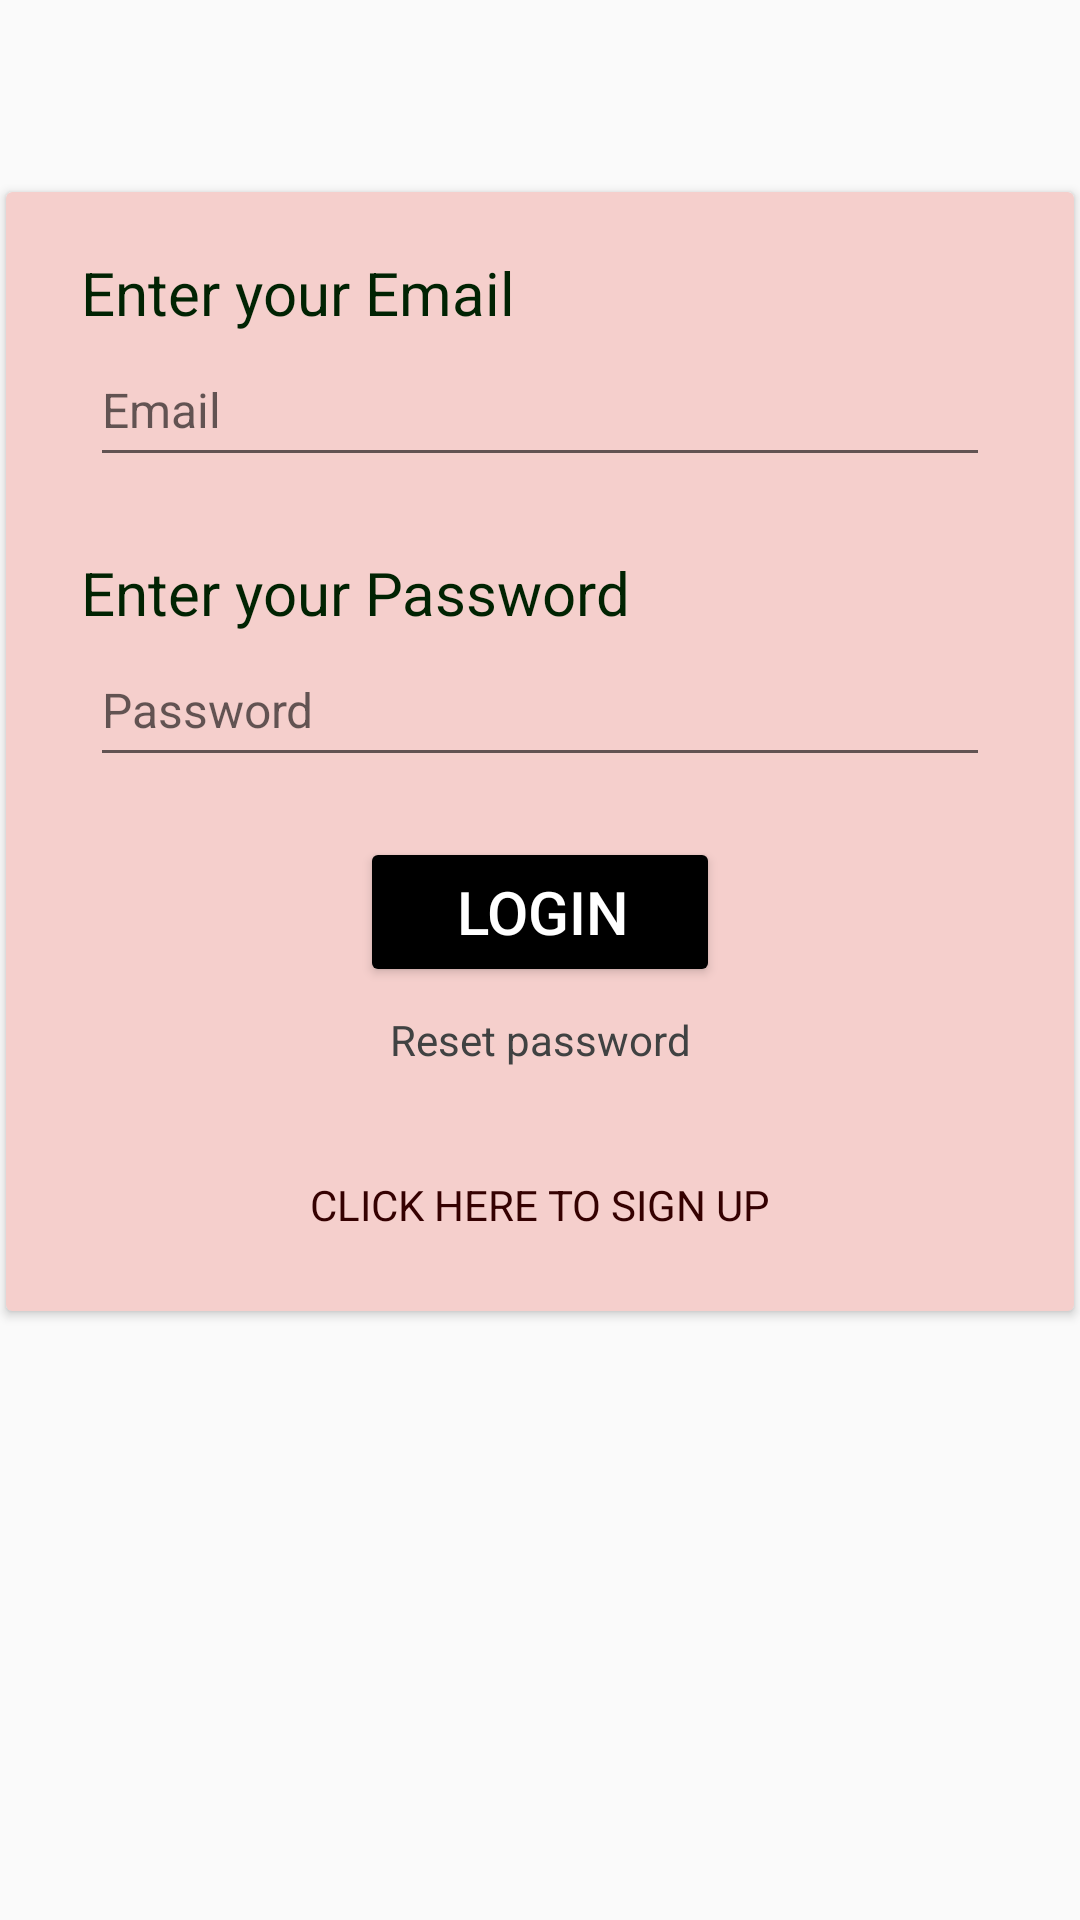

Android layout source for this screen:
<!-- AndroidManifest.xml: application theme Theme.Wallit -->
<!-- res/layout/activity_main.xml -->
<?xml version="1.0" encoding="utf-8"?>
<androidx.constraintlayout.widget.ConstraintLayout  xmlns:android="http://schemas.android.com/apk/res/android"
    xmlns:app="http://schemas.android.com/apk/res-auto"
    xmlns:tools="http://schemas.android.com/tools"
    android:layout_width="match_parent"
    android:layout_height="match_parent"
    android:background="@drawable/img_3"
    android:orientation="vertical"
    tools:context=".MainActivity">

    <androidx.cardview.widget.CardView
        android:layout_width="356dp"
        android:layout_height="373dp"
        app:cardBackgroundColor="#F5CFCC"
        app:layout_constraintBottom_toBottomOf="parent"
        app:layout_constraintEnd_toEndOf="parent"
        app:layout_constraintHorizontal_bias="0.492"
        app:layout_constraintStart_toStartOf="parent"
        app:layout_constraintTop_toTopOf="parent"
        app:layout_constraintVertical_bias="0.24000001">


        <LinearLayout
            android:layout_width="match_parent"
            android:layout_height="355dp"
            android:layout_marginTop="20dp"
            android:gravity="center|left"
            android:orientation="vertical">

            <TextView
                android:id="@+id/textView9"
                android:layout_width="wrap_content"
                android:layout_height="wrap_content"
                android:layout_gravity="left"
                android:layout_marginLeft="25dp"
                android:paddingLeft="0dp"
                android:paddingTop="0dp"
                android:password="false"
                android:text="@string/enter_your_email"
                android:textColor="#012303"
                android:textSize="20sp"
                tools:ignore="TextContrastCheck" />

            <EditText
                android:id="@+id/Email"
                android:layout_width="300dp"
                android:layout_height="wrap_content"
                android:layout_gravity="center"
                android:autofillHints=""
                android:ems="10"
                android:gravity="center|left"
                android:hint="@string/email"
                android:inputType="textEmailAddress"
                android:minHeight="48dp"
                android:textColor="#8A8A8A"
                android:textColorHighlight="@color/rectangle_39_color"
                android:textColorLink="@color/rectangle_39_color"
                android:textSize="16sp"
                tools:ignore="DuplicateClickableBoundsCheck" />

            <TextView
                android:id="@+id/textView10"
                android:layout_width="wrap_content"
                android:layout_height="wrap_content"
                android:layout_gravity="right|left"
                android:layout_marginLeft="25dp"
                android:layout_marginTop="25dp"
                android:paddingLeft="0dp"
                android:paddingTop="00dp"
                android:text="Enter your Password"
                android:textColor="#012302"
                android:textSize="20sp"
                tools:ignore="TextContrastCheck" />

            <EditText
                android:id="@+id/Password"
                android:layout_width="300dp"
                android:layout_height="wrap_content"
                android:layout_gravity="center"
                android:ems="10"
                android:gravity="center|left"
                android:hint="@string/password"
                android:inputType="textPassword"
                android:minHeight="48dp"
                android:password="true"
                android:textColor="#807E7E"
                android:textColorHighlight="@color/rectangle_39_color"
                android:textColorLink="@color/rectangle_39_color"
                android:textSize="16sp" />

            <Button
                android:id="@+id/loginbtn"
                android:layout_width="120dp"
                android:layout_height="50dp"
                android:layout_gravity="center"
                android:layout_marginTop="20dp"
                android:backgroundTint="@color/black"
                android:elevation="20dp"
                android:fontFamily="sans-serif-medium"
                android:paddingLeft="10dp"
                android:paddingTop="10dp"
                android:paddingEnd="10dp"
                android:paddingRight="10dp"
                android:text="LOGIN"
                android:textAlignment="center"
                android:textColor="#FFFFFF"
                android:textSize="20sp" />

            <TextView
                android:id="@+id/reset"
                android:layout_width="match_parent"
                android:layout_height="35dp"
                android:gravity="center"
                android:text="Reset password"
                android:textColor="#404242"
                android:textSize="14sp" />

            <TextView
                android:id="@+id/Textsign"
                android:layout_width="match_parent"
                android:layout_height="25dp"
                android:layout_weight="1"
                android:gravity="center"
                android:shadowColor="#5C8C4F"
                android:text="@string/cick"
                android:textColor="#350101"
                android:textSize="14sp" />

        </LinearLayout>

    </androidx.cardview.widget.CardView>

</androidx.constraintlayout.widget.ConstraintLayout>
<!-- resources referenced by this layout -->
<resources>
  <color name="black">#FF000000</color>
  <color name="rectangle_39_color">#EAB5E9</color>
  <string name="cick">CLICK HERE TO SIGN UP</string>
  <string name="email">Email</string>
  <string name="enter_your_email">Enter your Email</string>
  <string name="password">Password</string>
  <style name="Theme.Wallit" parent="Theme.AppCompat.DayNight.DarkActionBar">
          
          <item name="colorPrimary">@color/green</item>
          <item name="colorPrimaryVariant">@color/greenLight</item>
          <item name="colorOnPrimary">@color/white</item>
          
          <item name="colorSecondary">@color/teal_200</item>
          <item name="colorSecondaryVariant">@color/teal_700</item>
          <item name="colorOnSecondary">@color/black</item>
          
          <item name="android:statusBarColor" tools:targetApi="l">?attr/colorPrimaryVariant</item>
          
      </style>
  <color name="green">#5C8C4F</color>
  <color name="greenLight">#9DBA95</color>
  <color name="white">#FFFFFFFF</color>
  <color name="teal_200">#FF03DAC5</color>
  <color name="teal_700">#FF018786</color>
</resources>
